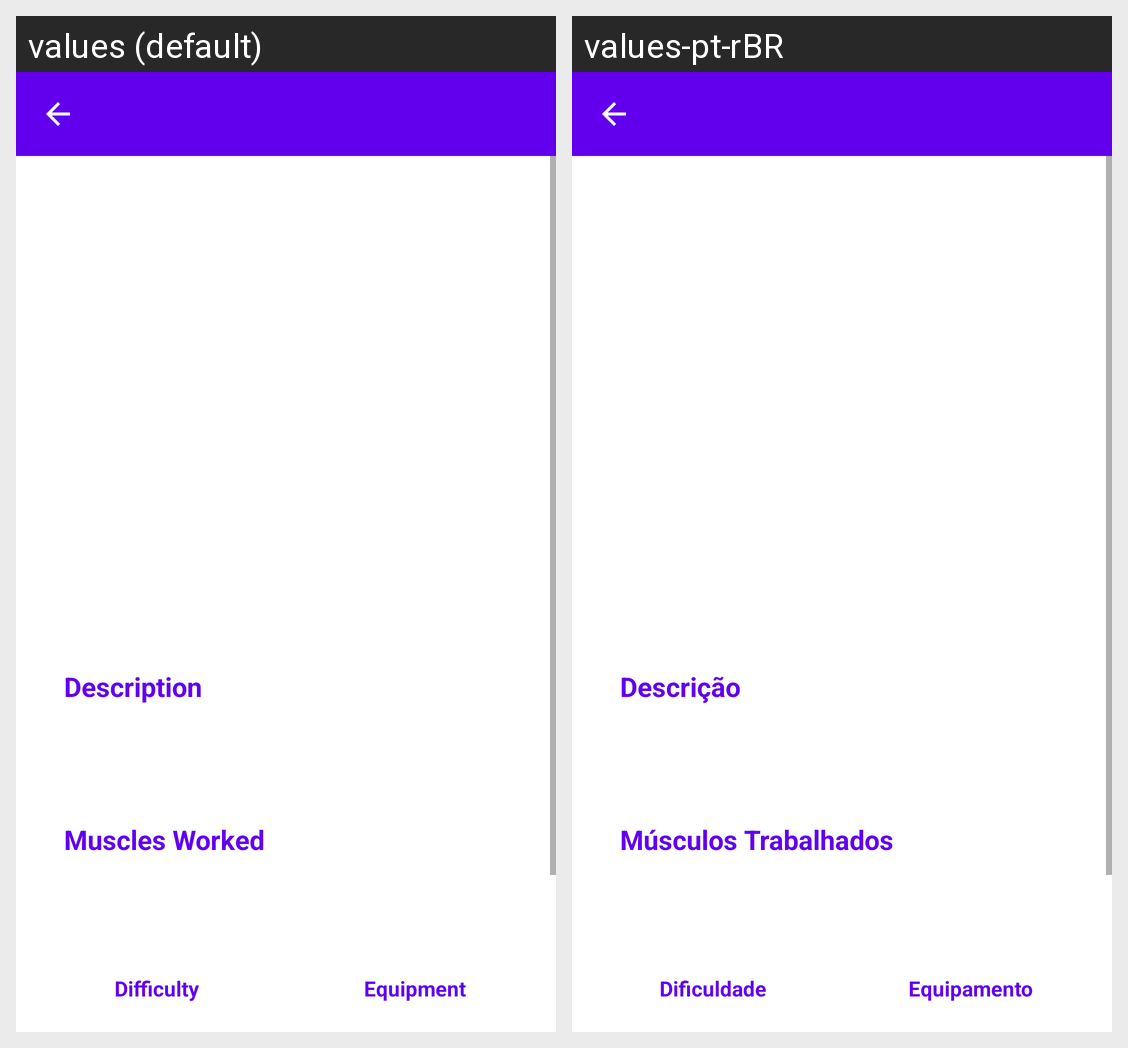

Here is an Android app screen in its default locale and in the app's own translations. Write out the translated-string differences for the strings that appear on this screen.
Android screen res/layout/activity_exercise_detail.xml rendered under 2 locales, left to right: values (default), values-pt-rBR. Device: Nexus 5 (rendered at 1080×1920; each locale shown at half size, 540×960, under a caption strip naming it); theme Theme.Guiapocketapp.
Strings drawn on this screen, with the default value and each locale's value (text and hints the layout hard-codes, and strings that could not be matched under every locale, appear in the picture but are not listed):

description
  values: Description
  values-pt-rBR: Descrição

muscles_worked
  values: Muscles Worked
  values-pt-rBR: Músculos Trabalhados

difficulty
  values: Difficulty
  values-pt-rBR: Dificuldade

equipment
  values: Equipment
  values-pt-rBR: Equipamento
